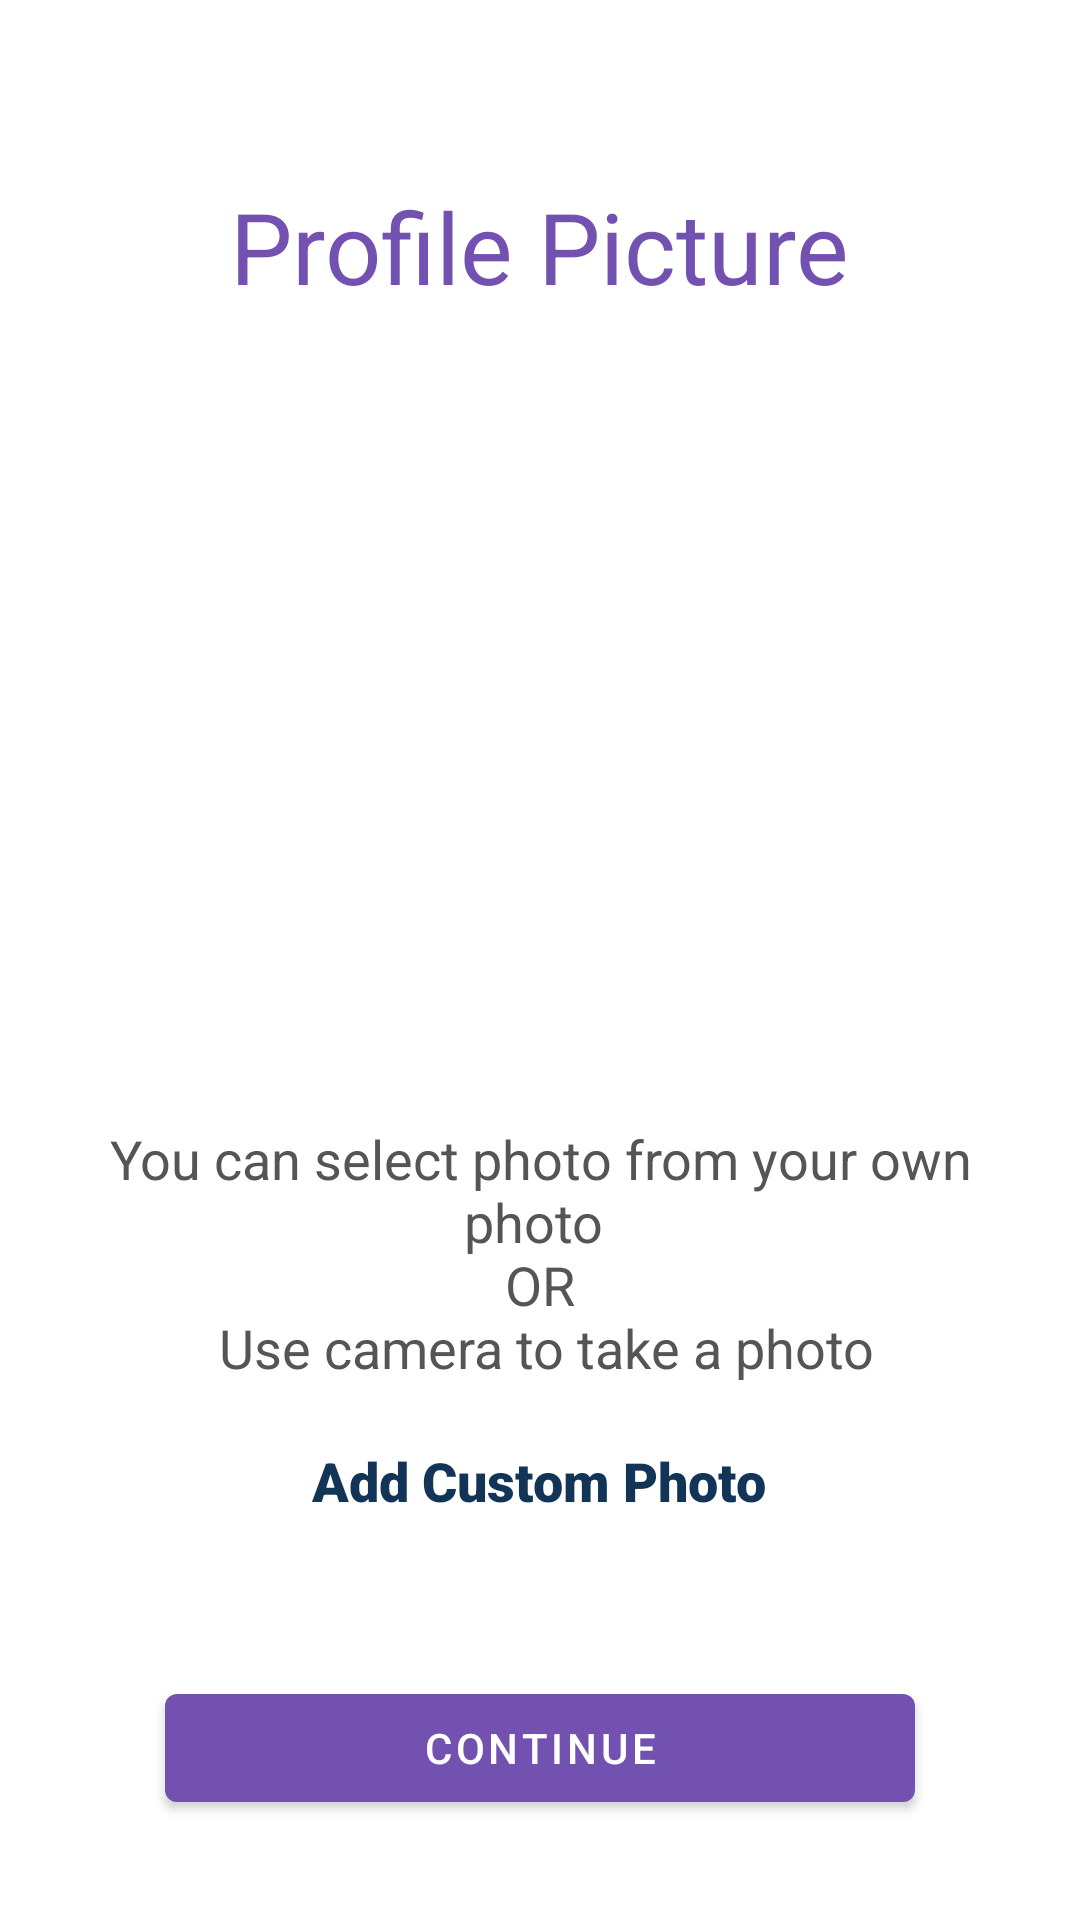

Write the Android layout XML for this screen, with the resource values it uses.
<!-- AndroidManifest.xml: application theme AppTheme -->
<!-- res/layout/activity_profile_pic.xml -->
<?xml version="1.0" encoding="utf-8"?>
<ScrollView
    xmlns:android="http://schemas.android.com/apk/res/android"
    xmlns:app="http://schemas.android.com/apk/res-auto"
    xmlns:tools="http://schemas.android.com/tools"
    android:layout_height="wrap_content"
    android:layout_width="match_parent">

    <androidx.appcompat.widget.LinearLayoutCompat
        android:layout_width="match_parent"
        android:layout_height="match_parent"
        android:gravity="center_vertical"
        android:orientation="vertical"
        tools:context=".ProfilePicActivity">

        <LinearLayout
            android:layout_width="wrap_content"
            android:layout_height="wrap_content"
            android:layout_gravity="center_horizontal"
            android:layout_marginTop="60dp">

            <TextView
                android:layout_width="wrap_content"
                android:layout_height="wrap_content"
                android:layout_gravity="center_horizontal"
                android:textColor="@color/colorPurple"
                android:textSize="33sp"
                android:layout_marginBottom="40dp"
                android:text="@string/profile_picture" />
        </LinearLayout>

        <ImageView
            android:layout_width="130dp"
            android:id="@+id/img_id"
            android:layout_height="130dp"
            android:layout_gravity="center"
            android:layout_margin="40dp"
            android:src="@drawable/user" />

        <TextView
            android:layout_width="wrap_content"
            android:layout_height="wrap_content"
            android:layout_gravity="center"
            android:textAlignment="center"
            android:layout_margin="20dp"
            android:textSize="18sp"
            android:textColor="#555555"
            android:text="@string/you_can_select_photo_from_your_own_photo_n_or_n_use_camera_to_take_a_photo" />

        <TextView
            android:id="@+id/custom_photo_btn"
            android:layout_width="wrap_content"
            android:layout_height="wrap_content"
            android:textSize="18sp"
            android:layout_gravity="center"
            android:fontFamily="sans-serif-black"
            android:text="@string/add_custom_photo"
            android:layout_marginBottom="45dp"
            android:textColor="#123456" />
        <TextView
            android:id="@+id/text_hint"
            android:layout_width="wrap_content"
            android:layout_height="wrap_content"
            android:textSize="18sp"
            android:layout_gravity="center"
            android:fontFamily="sans-serif-black"
            android:text="@string/add_custom_photo"
            android:layout_marginBottom="45dp"
            android:textColor="#123456"
            android:visibility="gone"/>

        <com.google.android.material.button.MaterialButton
            android:id="@+id/pic_continueBtn"
            android:layout_width="250dp"
            android:layout_height="wrap_content"
            android:layout_marginTop="8dp"
            style="@style/Widget.MaterialComponents.Button"
            app:elevation="5dp"
            app:backgroundTint="@color/colorPurple"
            android:layout_gravity="center_horizontal"
            android:text="@string/continueBtn" />

    </androidx.appcompat.widget.LinearLayoutCompat>
</ScrollView>
<!-- resources referenced by this layout -->
<resources>
  <color name="colorPurple">#7351b0</color>
  <string name="add_custom_photo">Add Custom Photo</string>
  <string name="continueBtn">Continue</string>
  <string name="profile_picture">Profile Picture</string>
  <string name="you_can_select_photo_from_your_own_photo_n_or_n_use_camera_to_take_a_photo">You can select photo from your own photo \n OR \n Use camera to take a photo</string>
  <style name="AppTheme" parent="Theme.MaterialComponents.Light.NoActionBar">
          <item name="android:statusBarColor">@color/colorPurple</item>
          <item name="android:windowLightStatusBar">false</item>
          
          <item name="colorPrimary">@color/colorPrimary</item>
          <item name="colorPrimaryDark">@color/colorPrimaryDark</item>
          <item name="colorAccent">@color/colorAccent</item>
      </style>
  <color name="colorPrimary">#008577</color>
  <color name="colorPrimaryDark">#00574B</color>
  <color name="colorAccent">#D81B60</color>
</resources>
